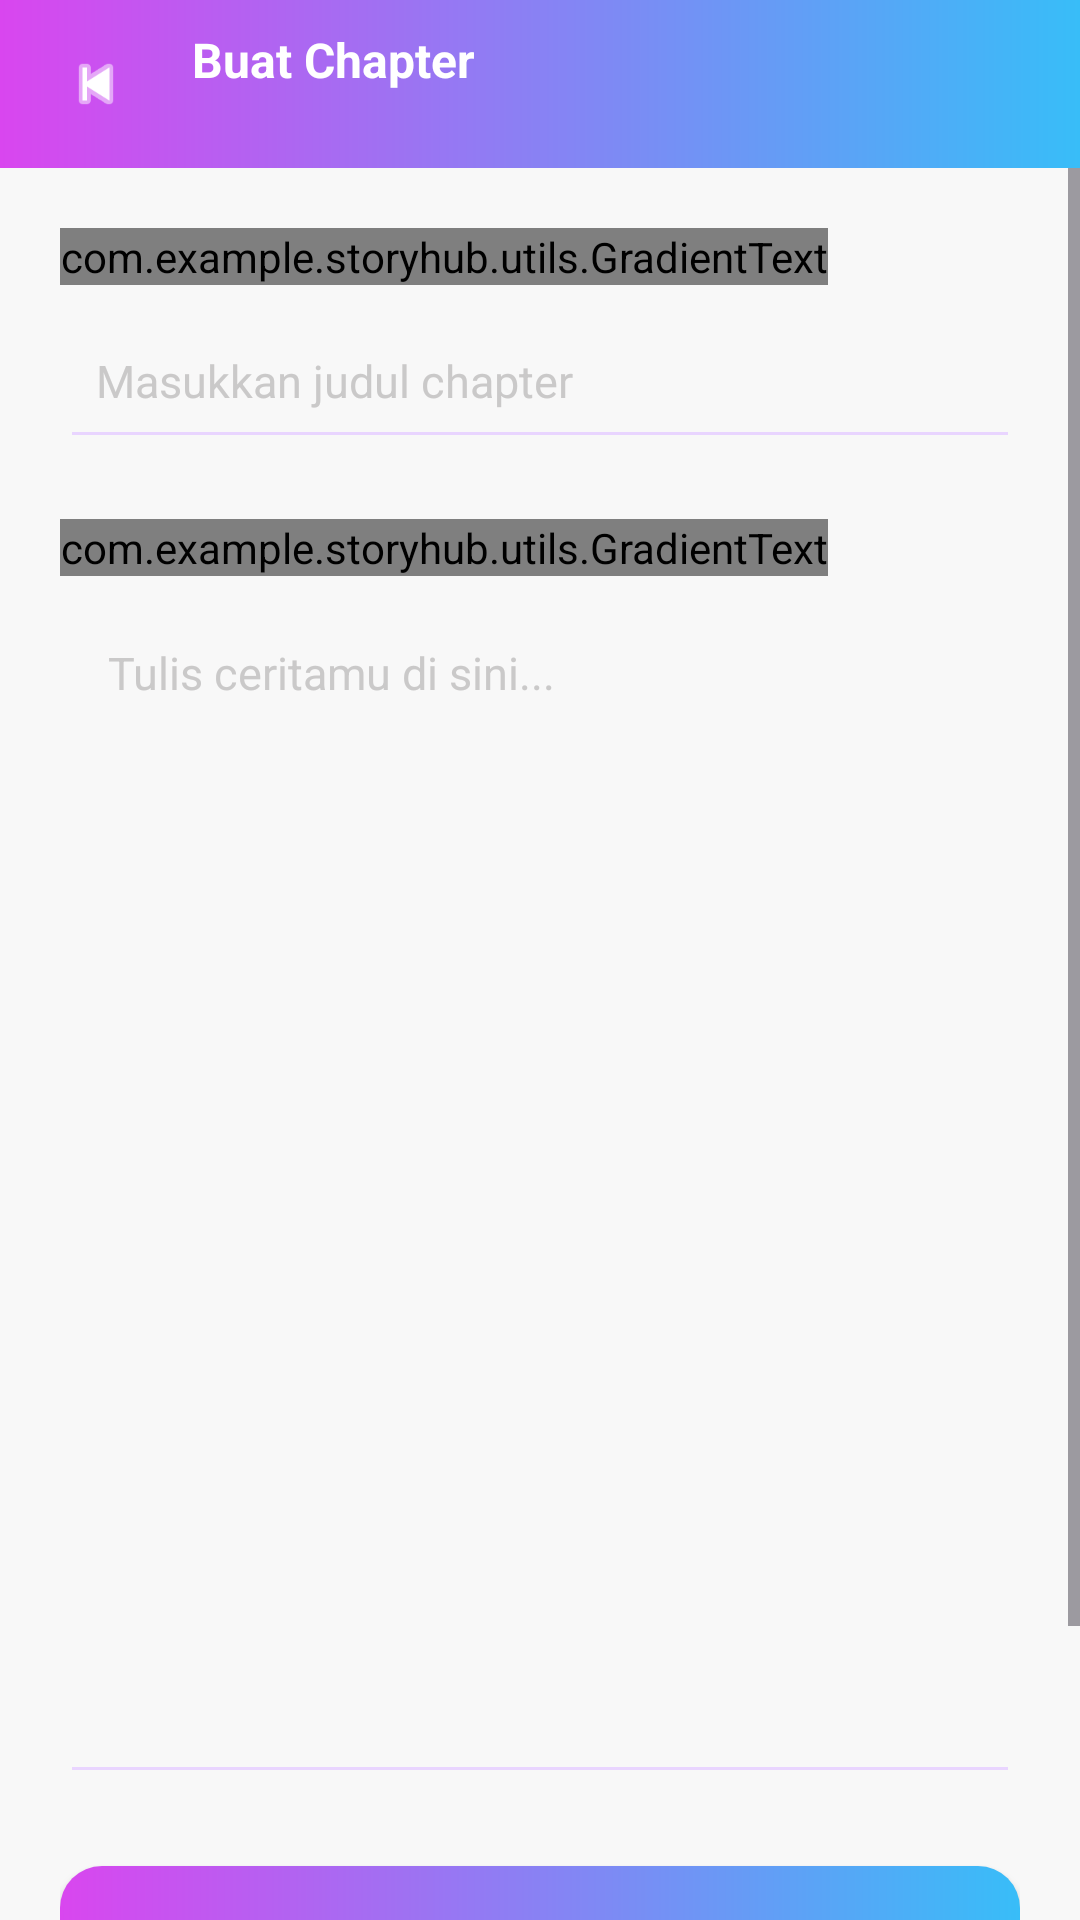

Layout XML and referenced resources for this Android screen:
<!-- AndroidManifest.xml: application theme Theme.StoryHub -->
<!-- res/layout/activity_create_chapter.xml -->
<?xml version="1.0" encoding="utf-8"?>
<RelativeLayout xmlns:android="http://schemas.android.com/apk/res/android"
    android:layout_width="match_parent"
    android:layout_height="match_parent"
    android:background="#F8F8F8">

    <LinearLayout
        android:id="@+id/header"
        android:layout_width="match_parent"
        android:layout_height="56dp"
        android:orientation="horizontal"
        android:gravity="center_vertical"
        android:background="@drawable/gradient_kotak"
        android:paddingHorizontal="16dp">

        <ImageView
            android:id="@+id/btnBack"
            android:layout_width="32dp"
            android:layout_height="32dp"
            android:src="@android:drawable/ic_media_previous"
            android:tint="@color/white"
            android:padding="4dp"/>

        <LinearLayout
            android:layout_width="0dp"
            android:layout_height="wrap_content"
            android:layout_weight="1"
            android:orientation="vertical"
            android:layout_marginStart="16dp">

            <TextView
                android:layout_width="wrap_content"
                android:layout_height="wrap_content"
                android:text="Buat Chapter"
                android:textColor="@color/white"
                android:textStyle="bold"
                android:textSize="16sp"/>

            <TextView
                android:id="@+id/txtArtTitle"
                android:layout_width="wrap_content"
                android:layout_height="wrap_content"
                android:textColor="#DDDDDD"
                android:textSize="12sp"/>

        </LinearLayout>

    </LinearLayout>

    <ScrollView
        android:layout_width="match_parent"
        android:layout_height="match_parent"
        android:layout_below="@id/header">

        <LinearLayout
            android:layout_width="match_parent"
            android:layout_height="wrap_content"
            android:orientation="vertical"
            android:padding="20dp">

            <com.example.storyhub.utils.GradientText
                android:layout_width="wrap_content"
                android:layout_height="wrap_content"
                android:text="Judul Chapter"
                android:textStyle="bold"
                android:textSize="14sp"
                android:layout_marginBottom="6dp"/>

            <EditText
                android:id="@+id/etChapterTitle"
                android:layout_width="match_parent"
                android:layout_height="52dp"
                android:hint="Masukkan judul chapter"
                android:textColor="@color/gray_dark"
                android:textColorHint="@color/gray"
                android:padding="12dp"
                android:textSize="15sp"
                android:backgroundTint="@color/light_purple"
                android:layout_marginBottom="20dp"/>

            <com.example.storyhub.utils.GradientText
                android:layout_width="wrap_content"
                android:layout_height="wrap_content"
                android:text="Isi Chapter"
                android:textStyle="bold"
                android:textSize="14sp"
                android:layout_marginBottom="6dp"/>

            <EditText
                android:id="@+id/etChapterContent"
                android:layout_width="match_parent"
                android:layout_height="400dp"
                android:hint="Tulis ceritamu di sini..."
                android:textColor="@color/gray_dark"
                android:textColorHint="@color/gray"
                android:padding="16dp"
                android:gravity="top"
                android:backgroundTint="@color/light_purple"
                android:textSize="15sp"
                android:lineSpacingExtra="6dp"
                android:layout_marginBottom="24dp"/>

            <ProgressBar
                android:id="@+id/progressBar"
                android:layout_width="wrap_content"
                android:layout_height="wrap_content"
                android:layout_gravity="center"
                android:visibility="gone"
                android:layout_marginBottom="10dp"/>

            <androidx.appcompat.widget.AppCompatButton
                android:id="@+id/btnPublish"
                android:layout_width="match_parent"
                android:layout_height="52dp"
                android:text="Publish Chapter"
                android:textColor="@color/white"
                android:textStyle="bold"
                android:background="@drawable/button_gradient"
                android:backgroundTint="@null"
                android:layout_marginBottom="12dp"/>

            <androidx.appcompat.widget.AppCompatButton
                android:id="@+id/btnDraft"
                android:layout_width="match_parent"
                android:layout_height="52dp"
                android:text="Simpan sebagai Draft"
                android:textColor="@color/primary"
                android:background="@drawable/chip_background"/>

        </LinearLayout>

    </ScrollView>

</RelativeLayout>
<!-- resources referenced by this layout -->
<resources>
  <color name="gray">#F3C7C6C6</color>
  <color name="gray_dark">#888888</color>
  <color name="light_purple">#E9D5FF</color>
  <color name="primary">#8B5CF6</color>
  <color name="white">#FFFFFF</color>
  <!-- drawable button_gradient (drawable) -->
  <?xml version="1.0" encoding="utf-8"?>
  <shape xmlns:android="http://schemas.android.com/apk/res/android">
  
  <corners android:radius="14dp"/>
  
  <gradient
      android:startColor="#D946EF"
      android:endColor="#38BDF8"
      android:angle="0"/>
  
  </shape>
  <!-- drawable chip_background (drawable) -->
  <?xml version="1.0" encoding="utf-8"?>
  <shape xmlns:android="http://schemas.android.com/apk/res/android">
  
      <solid android:color="#FFFFFF"/>
  
      <stroke
          android:width="2dp"
          android:color="#8B5CF6"/>
  
      <corners android:radius="20dp"/>
  
  </shape>
  <!-- drawable gradient_kotak (drawable) -->
  <?xml version="1.0" encoding="utf-8"?>
  <shape xmlns:android="http://schemas.android.com/apk/res/android">
  
      <gradient
          android:startColor="#D946EF"
          android:endColor="#38BDF8"
          android:angle="0"/>
  
  </shape>
  <style name="Theme.StoryHub" parent="Base.Theme.StoryHub" />
  <style name="Base.Theme.StoryHub" parent="Theme.Material3.DayNight.NoActionBar">
          
          
      </style>
</resources>
